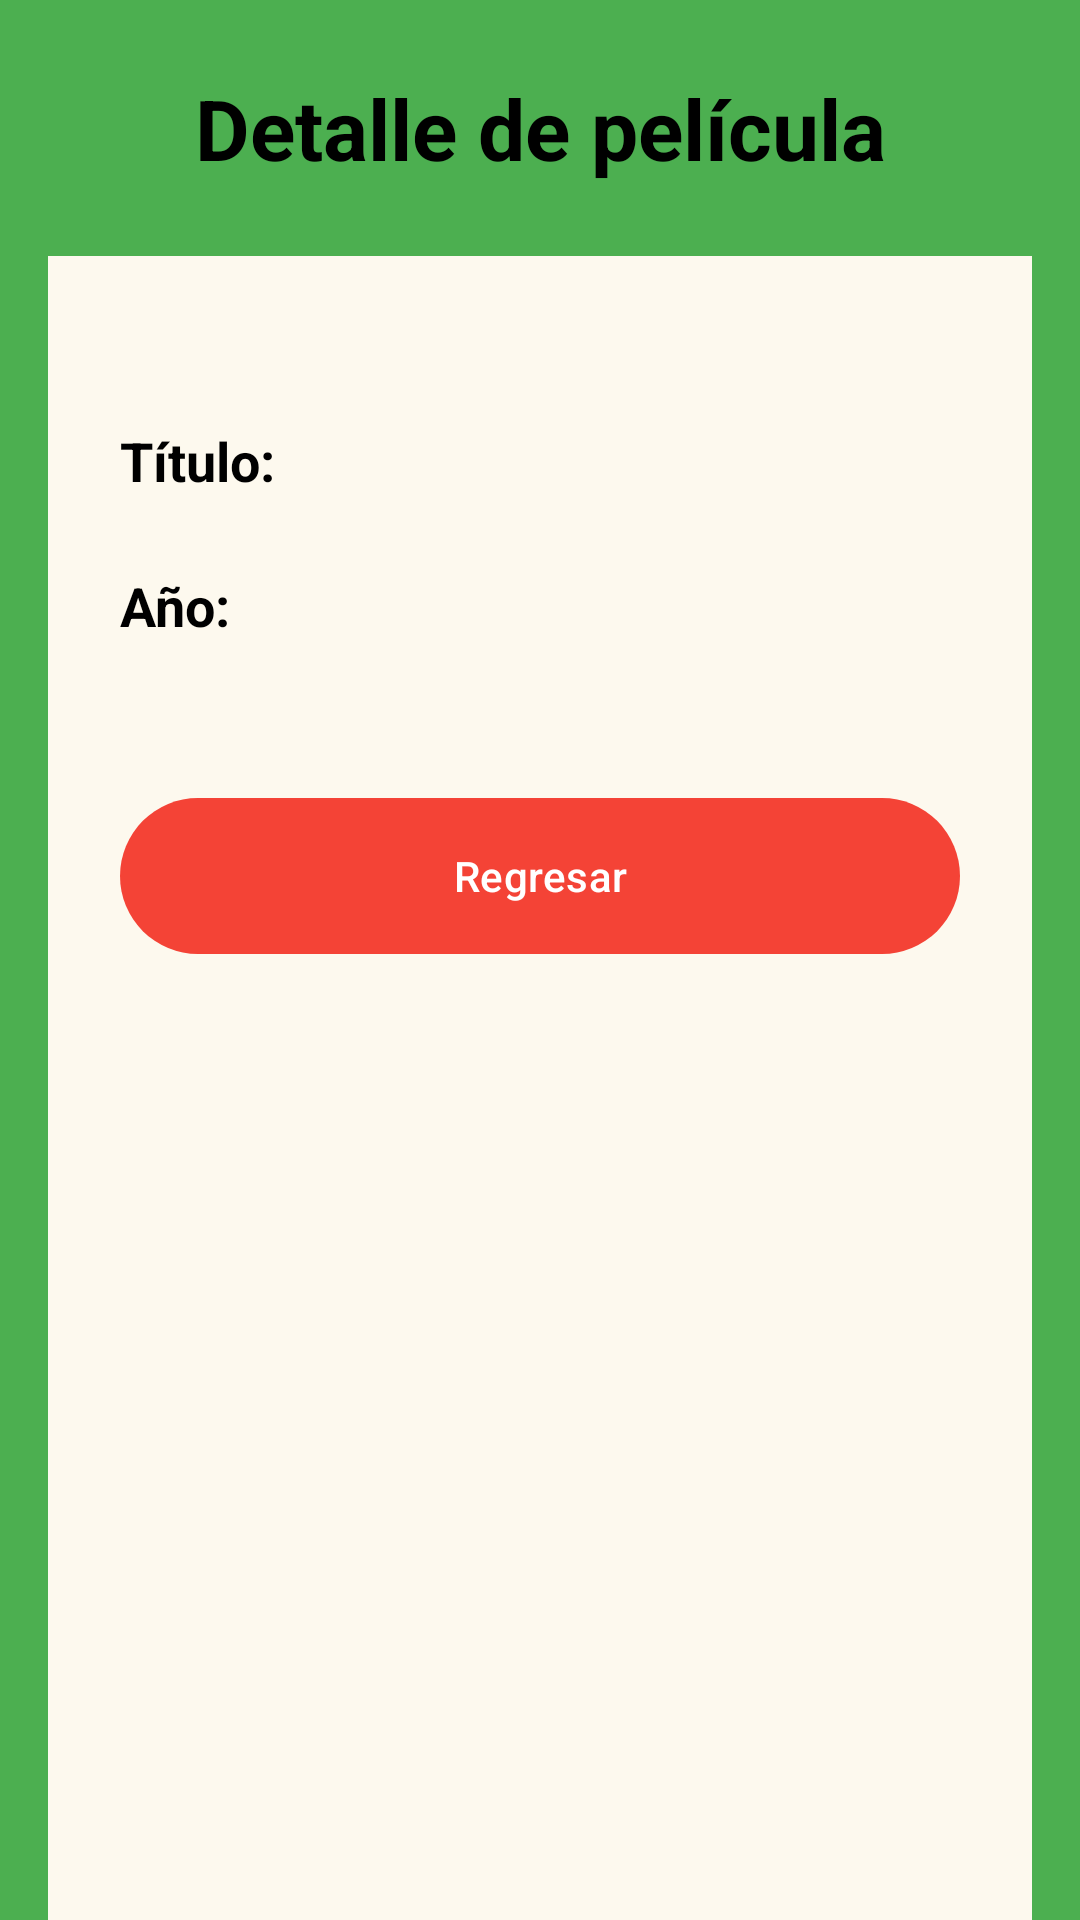

Android layout source for this screen:
<!-- AndroidManifest.xml: application theme Theme.Lab03_20230420 -->
<!-- res/layout/activity_detalle_pelicula.xml -->
<?xml version="1.0" encoding="utf-8"?>
<androidx.constraintlayout.widget.ConstraintLayout
    xmlns:android="http://schemas.android.com/apk/res/android"
    xmlns:app="http://schemas.android.com/apk/res-auto"
    android:layout_width="match_parent"
    android:layout_height="match_parent"
    android:background="@color/verde_app">

    <TextView
        android:id="@+id/tvHeaderDetalle"
        android:layout_width="0dp"
        android:layout_height="wrap_content"
        android:text="@string/titulo_detalle"
        android:textColor="@color/black"
        android:textSize="28sp"
        android:textStyle="bold"
        android:gravity="center"
        android:padding="24dp"
        app:layout_constraintTop_toTopOf="parent"
        app:layout_constraintStart_toStartOf="parent"
        app:layout_constraintEnd_toEndOf="parent" />

    <LinearLayout
        android:layout_width="0dp"
        android:layout_height="0dp"
        android:layout_marginHorizontal="16dp"
        android:background="@color/fondo_crema"
        android:orientation="vertical"
        android:padding="24dp"
        app:layout_constraintTop_toBottomOf="@id/tvHeaderDetalle"
        app:layout_constraintBottom_toBottomOf="parent"
        app:layout_constraintStart_toStartOf="parent"
        app:layout_constraintEnd_toEndOf="parent">

        <LinearLayout
            android:layout_width="match_parent"
            android:layout_height="wrap_content"
            android:orientation="horizontal"
            android:layout_marginTop="32dp"
            android:layout_marginBottom="24dp">

            <TextView
                android:layout_width="wrap_content"
                android:layout_height="wrap_content"
                android:text="@string/label_titulo"
                android:textStyle="bold"
                android:textSize="18sp"
                android:textColor="@color/black"
                android:layout_marginEnd="8dp"/>

            <TextView
                android:id="@+id/tvTituloPelicula"
                android:layout_width="match_parent"
                android:layout_height="wrap_content"
                android:textSize="18sp"
                android:textColor="#333333"/>
        </LinearLayout>

        <LinearLayout
            android:layout_width="match_parent"
            android:layout_height="wrap_content"
            android:orientation="horizontal"
            android:layout_marginBottom="48dp">

            <TextView
                android:layout_width="wrap_content"
                android:layout_height="wrap_content"
                android:text="@string/label_anio"
                android:textStyle="bold"
                android:textSize="18sp"
                android:textColor="@color/black"
                android:layout_marginEnd="8dp"/>

            <TextView
                android:id="@+id/tvAnioPelicula"
                android:layout_width="match_parent"
                android:layout_height="wrap_content"
                android:textSize="18sp"
                android:textColor="#333333"/>
        </LinearLayout>

        <com.google.android.material.button.MaterialButton
            android:id="@+id/btnRegresarDetalle"
            android:layout_width="match_parent"
            android:layout_height="60dp"
            android:text="@string/regresar"
            android:textAllCaps="false"
            app:backgroundTint="@color/rojo_app"
            app:cornerRadius="30dp"/>

    </LinearLayout>
</androidx.constraintlayout.widget.ConstraintLayout>
<!-- resources referenced by this layout -->
<resources>
  <color name="black">#FF000000</color>
  <color name="fondo_crema">#FDF9EE</color>
  <color name="rojo_app">#F44336</color>
  <color name="verde_app">#4CAF50</color>
  <string name="label_anio">Año:</string>
  <string name="label_titulo">Título:</string>
  <string name="regresar">Regresar</string>
  <string name="titulo_detalle">Detalle de película</string>
  <style name="Theme.Lab03_20230420" parent="Base.Theme.Lab03_20230420" />
  <style name="Base.Theme.Lab03_20230420" parent="Theme.Material3.DayNight.NoActionBar">
          
          
      </style>
</resources>
